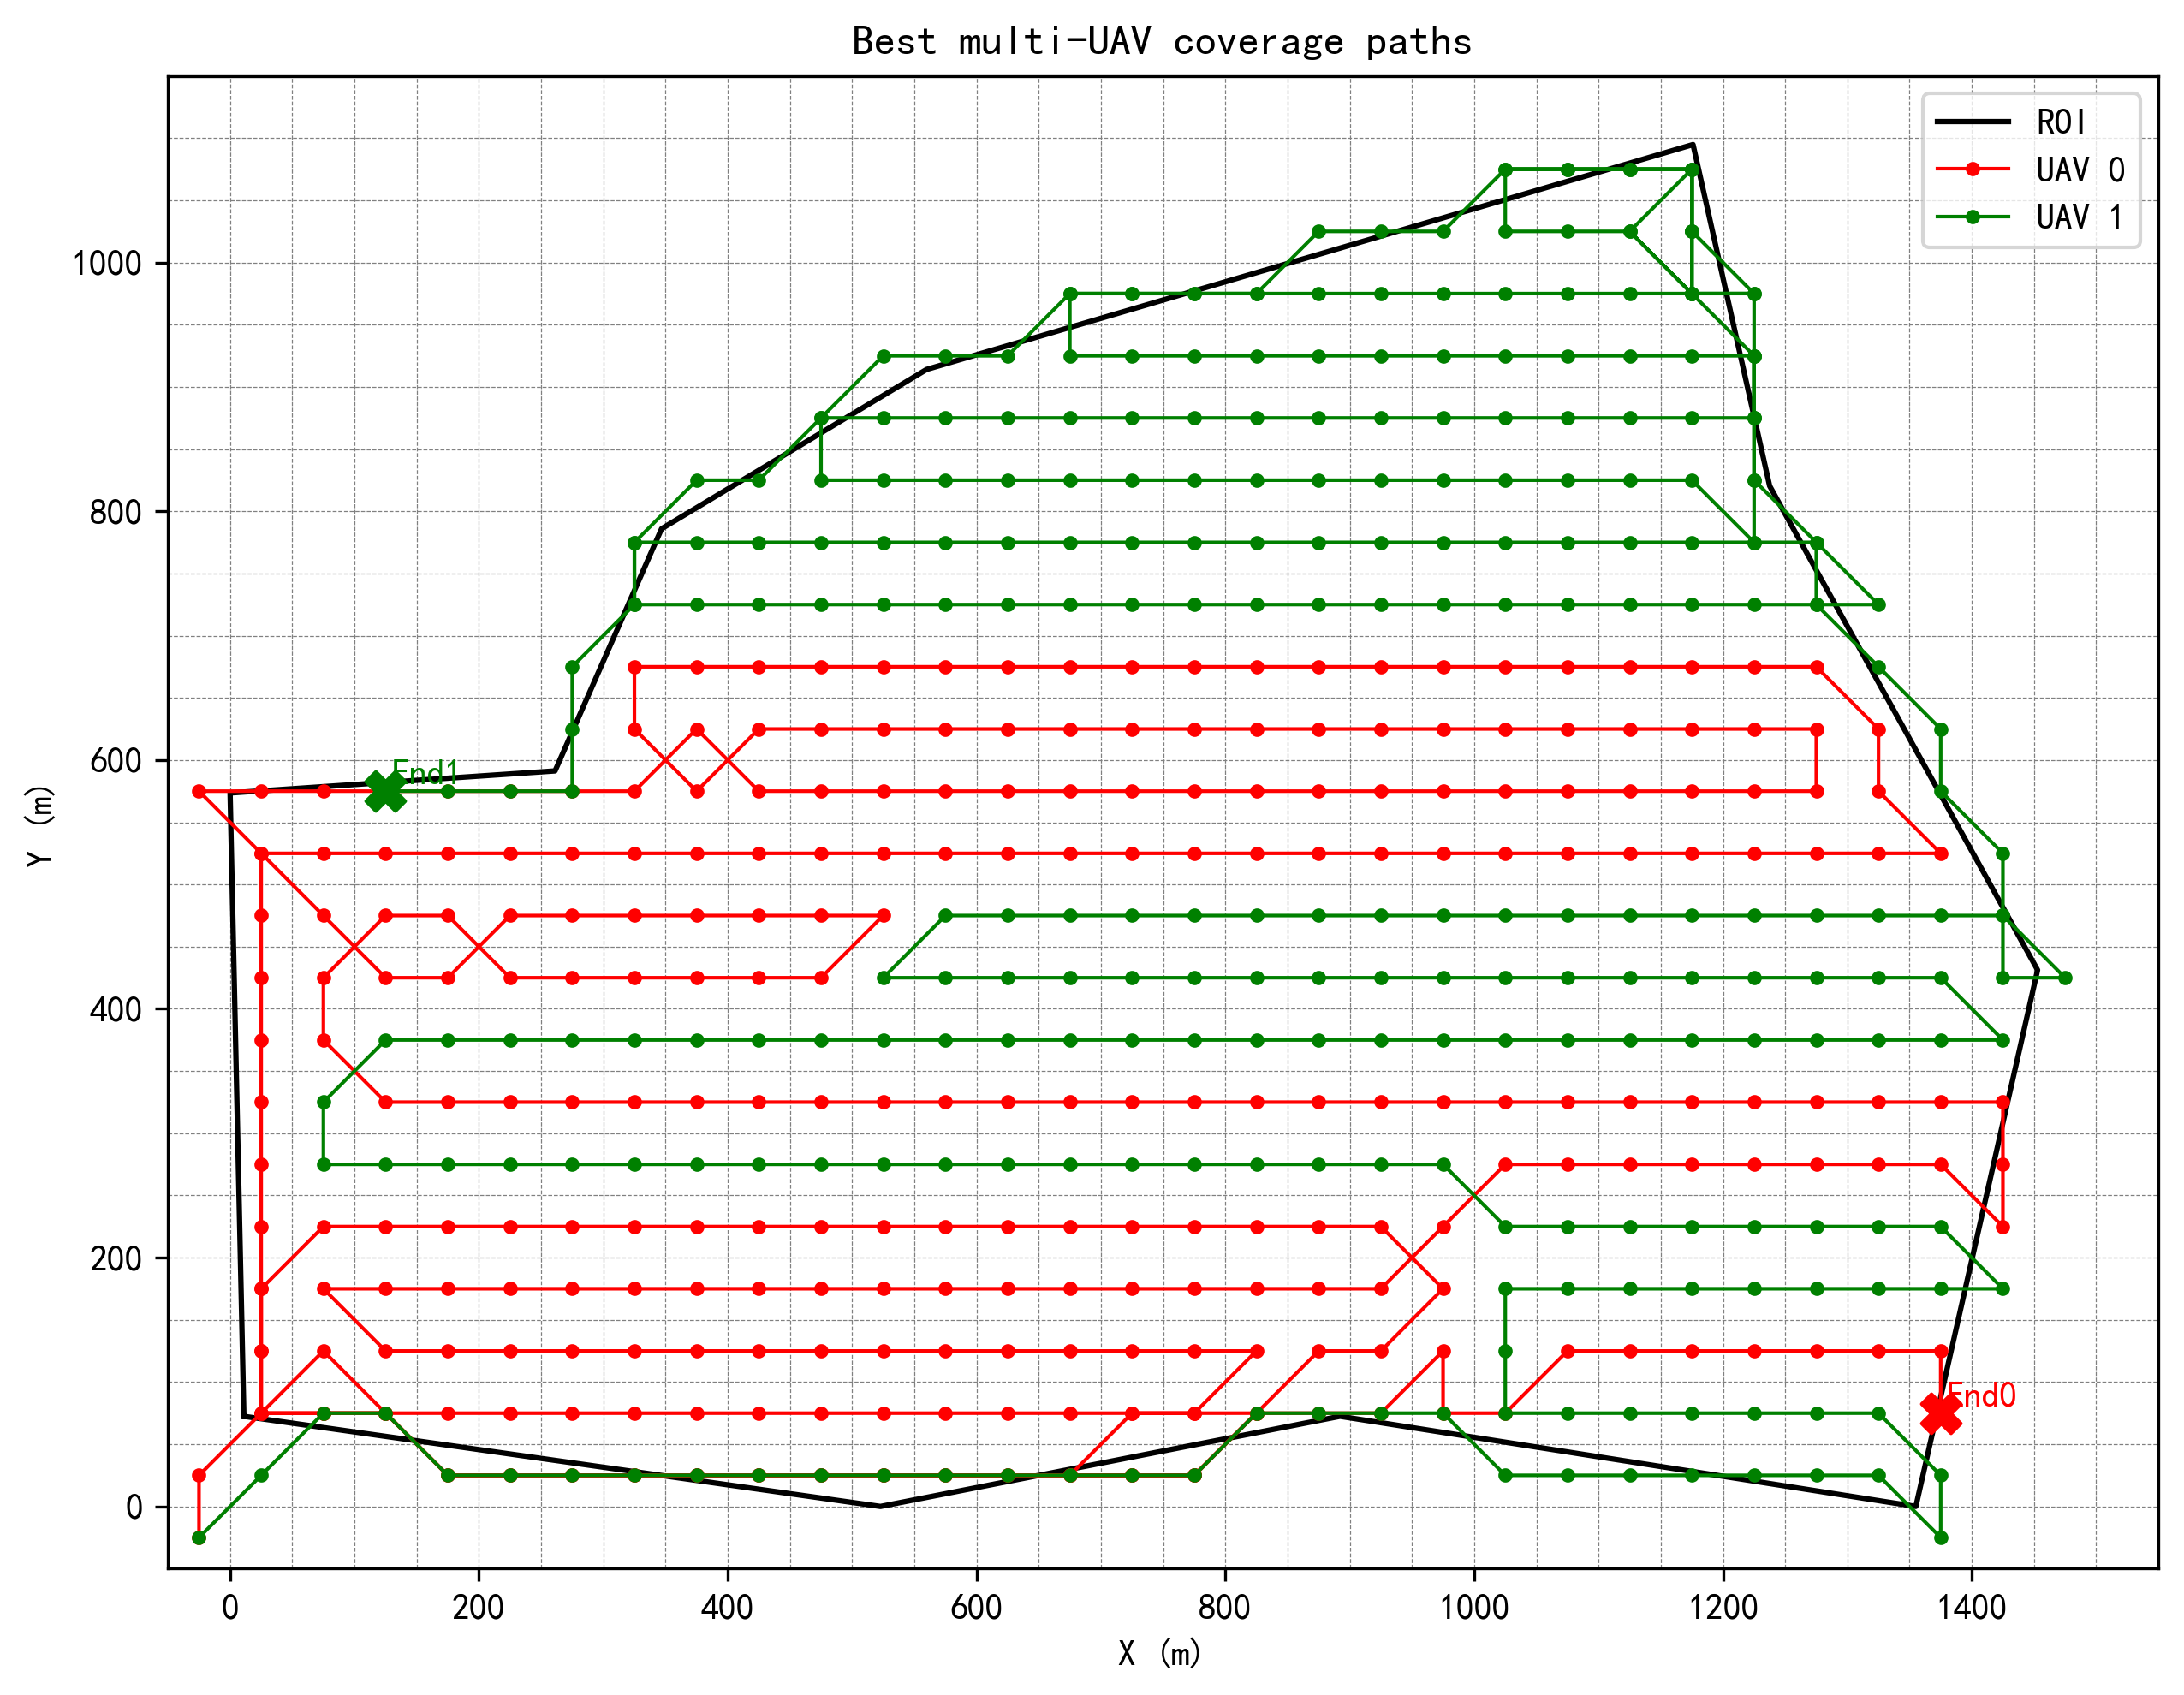

The table this chart was drawn from, first rows:
uav_id, step, i, j, x, y
0, 0, 0, 0, -25.00, -25.00
0, 1, 1, 0, -25.00, 25.00
0, 2, 2, 1, 25.00, 75.00
0, 3, 3, 1, 25.00, 125
0, 4, 4, 1, 25.00, 175
0, 5, 5, 1, 25.00, 225
0, 6, 6, 1, 25.00, 275
0, 7, 7, 1, 25.00, 325
0, 8, 8, 1, 25.00, 375
0, 9, 9, 1, 25.00, 425
0, 10, 10, 1, 25.00, 475
0, 11, 11, 1, 25.00, 525
0, 12, 11, 2, 75.00, 525
0, 13, 11, 3, 125, 525
0, 14, 11, 4, 175, 525
0, 15, 11, 5, 225, 525
0, 16, 11, 6, 275, 525
0, 17, 11, 7, 325, 525
0, 18, 11, 8, 375, 525
0, 19, 11, 9, 425, 525
0, 20, 11, 10, 475, 525
0, 21, 11, 11, 525, 525
0, 22, 11, 12, 575, 525
0, 23, 11, 13, 625, 525
0, 24, 11, 14, 675, 525
0, 25, 11, 15, 725, 525
0, 26, 11, 16, 775, 525
0, 27, 11, 17, 825, 525
0, 28, 11, 18, 875, 525
0, 29, 11, 19, 925, 525
0, 30, 11, 20, 975, 525
0, 31, 11, 21, 1025, 525
0, 32, 11, 22, 1075, 525
0, 33, 11, 23, 1125, 525
0, 34, 11, 24, 1175, 525
0, 35, 11, 25, 1225, 525
0, 36, 11, 26, 1275, 525
0, 37, 11, 27, 1325, 525
0, 38, 11, 28, 1375, 525
0, 39, 12, 27, 1325, 575
0, 40, 13, 27, 1325, 625
0, 41, 14, 26, 1275, 675
0, 42, 14, 25, 1225, 675
0, 43, 14, 24, 1175, 675
0, 44, 14, 23, 1125, 675
0, 45, 14, 22, 1075, 675
0, 46, 14, 21, 1025, 675
0, 47, 14, 20, 975, 675
0, 48, 14, 19, 925, 675
0, 49, 14, 18, 875, 675
0, 50, 14, 17, 825, 675
0, 51, 14, 16, 775, 675
0, 52, 14, 15, 725, 675
0, 53, 14, 14, 675, 675
0, 54, 14, 13, 625, 675
0, 55, 14, 12, 575, 675
0, 56, 14, 11, 525, 675
0, 57, 14, 10, 475, 675
0, 58, 14, 9, 425, 675
0, 59, 14, 8, 375, 675
... 522 more rows
